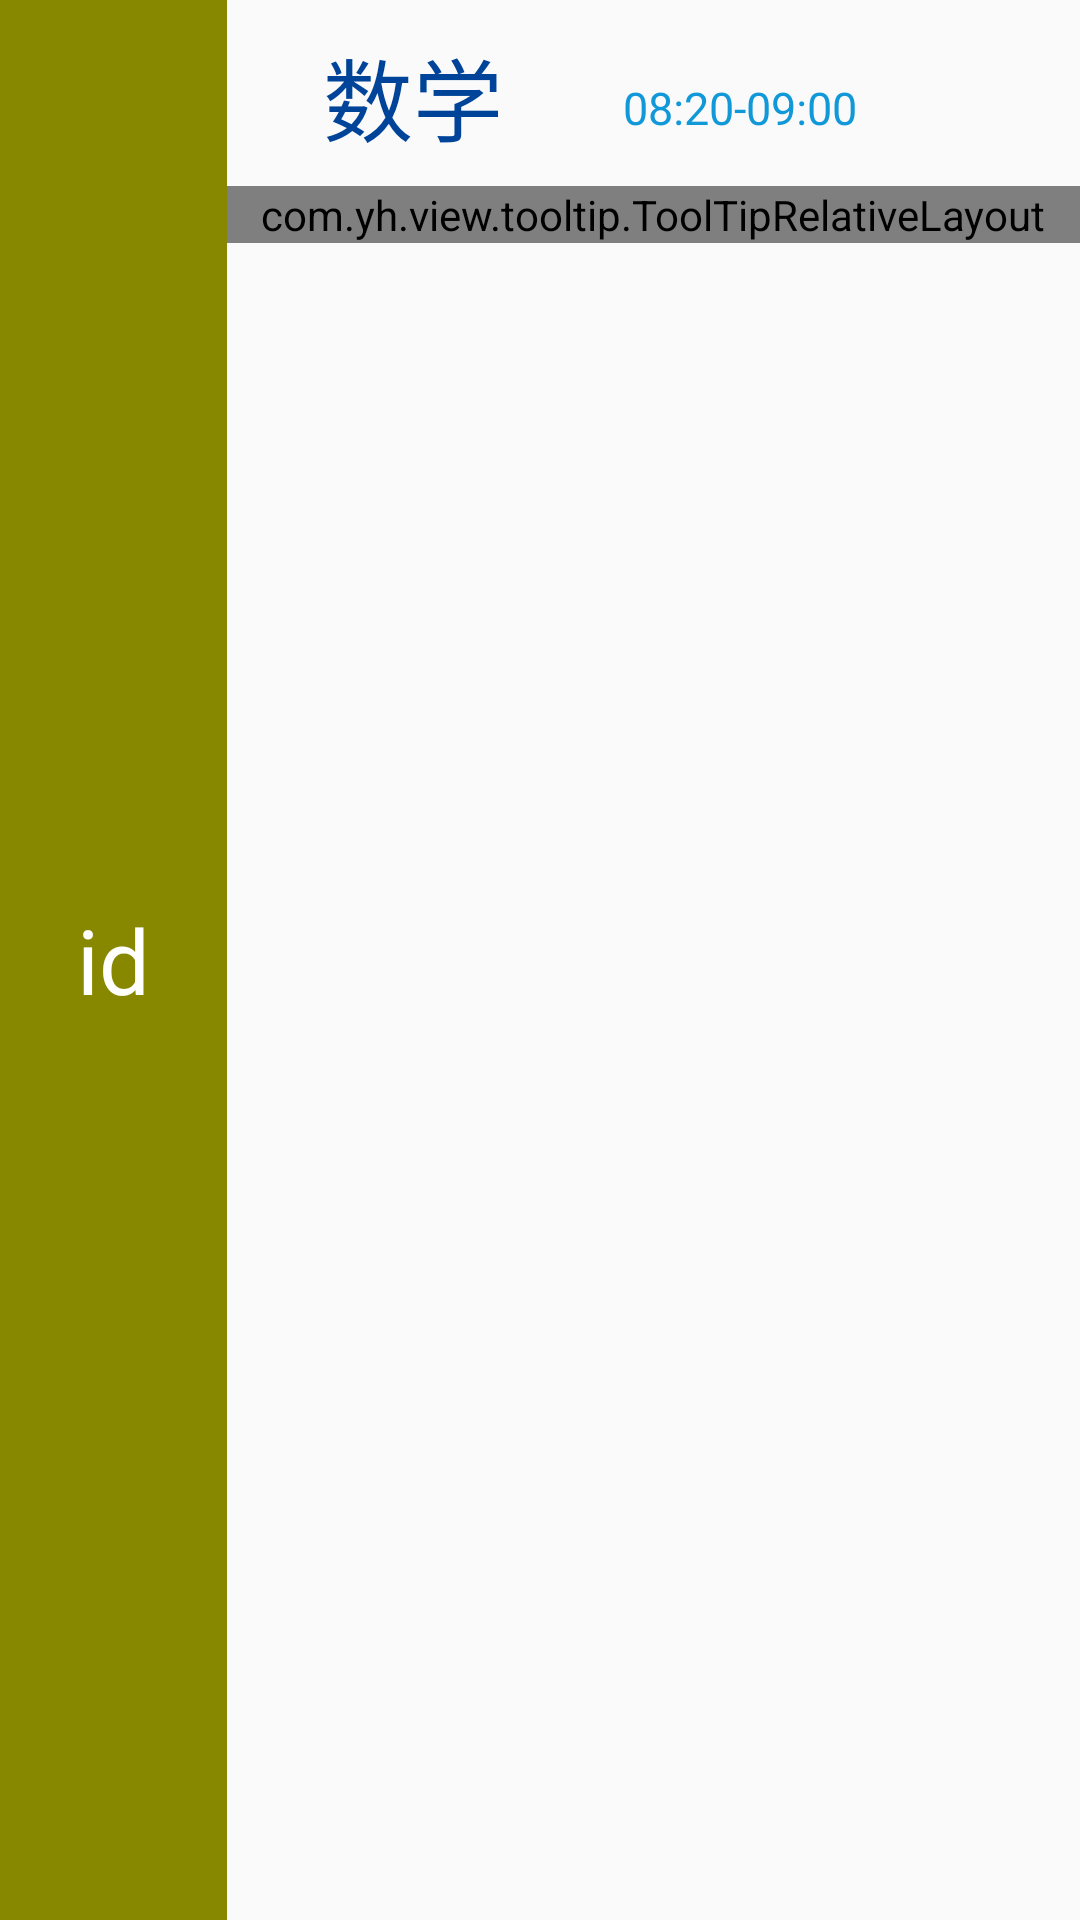

Here is an Android app screen rendered from its layout file. Give the layout XML and the strings, colors and styles it references.
<!-- AndroidManifest.xml: application theme AppTheme -->
<!-- res/layout/activity_lesson_detail.xml -->
<?xml version="1.0" encoding="UTF-8"?>
<LinearLayout xmlns:android="http://schemas.android.com/apk/res/android"
    android:layout_width="match_parent"
    android:layout_height="match_parent"
    android:orientation="horizontal"
    xmlns:tools="http://schemas.android.com/tools">

    <TextView
        android:id="@+id/lessonNumber"
        android:layout_width="30dp"
        android:layout_height="match_parent"
        android:layout_weight="8.91"
        android:background="#888800"
        android:gravity="center"
        android:text="id"
        android:textColor="@color/white"
        android:textSize="30sp"
        tools:ignore="HardcodedText,InefficientWeight" />

    <TableLayout
        android:layout_width="280dp"
        android:layout_height="wrap_content"
        android:layout_weight="0.79"
        >

        <TableRow
            android:id="@+id/lessonRow"
            android:layout_width="match_parent"
            android:layout_height="wrap_content"
            android:gravity="center"
            android:paddingTop="@dimen/padding_10_normal"
            >

            <TextView
                android:id="@+id/lessonName"
                android:layout_width="100dp"
                android:layout_height="52dp"
                android:text="数学"
                android:textSize="30sp"
                android:singleLine="true"
                android:textColor="@color/highblue"
                tools:ignore="HardcodedText" />

            <TextView
                android:id="@+id/lessonTime"
                android:layout_width="120dp"
                android:layout_height="wrap_content"
                android:text="08:20-09:00"
                android:textSize="15sp"
                android:singleLine="true"
                android:textColor="@color/lessblue"
                tools:ignore="HardcodedText" />
        </TableRow>
        

        <com.yh.view.tooltip.ToolTipRelativeLayout
            android:id="@+id/tooltipframelayout"
            android:layout_width="match_parent"
            android:layout_height="match_parent"/>
    </TableLayout>

</LinearLayout>
<!-- resources referenced by this layout -->
<resources>
  <color name="highblue">#004499</color>
  <color name="lessblue">#1198D8</color>
  <color name="white">#ffffffff</color>
  <dimen name="padding_10_normal">10.0dip</dimen>
  <style name="AppTheme" parent="Theme.AppCompat.Light.DarkActionBar">
          
      </style>
</resources>
